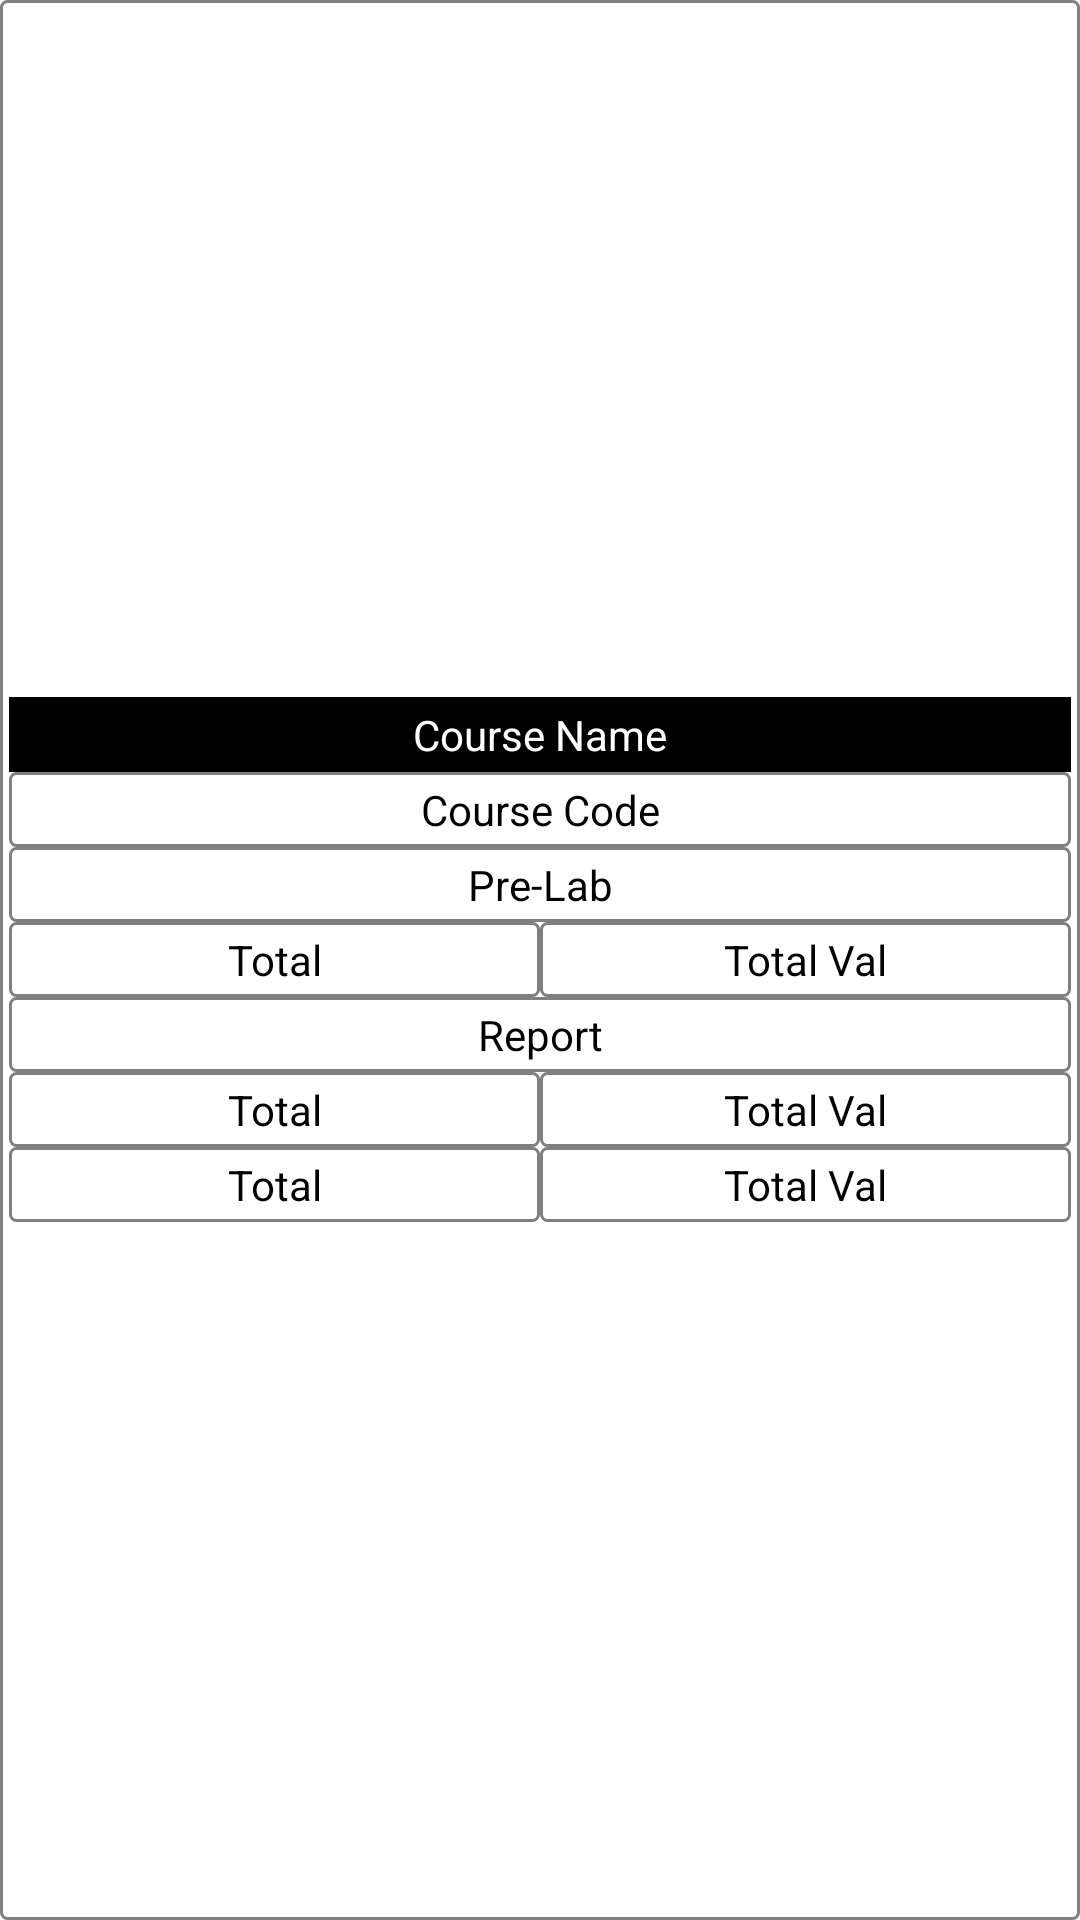

Android layout source for this screen:
<!-- AndroidManifest.xml: application theme Theme.InternalMarksCalculator -->
<!-- res/layout/lab_marks.xml -->
<?xml version="1.0" encoding="utf-8"?>
<LinearLayout xmlns:android="http://schemas.android.com/apk/res/android"
    xmlns:app="http://schemas.android.com/apk/res-auto"
    xmlns:tools="http://schemas.android.com/tools"
    android:layout_width="match_parent"
    android:layout_height="wrap_content"
    android:gravity="center"
    android:orientation="vertical"
    android:background="@drawable/borders">
    <LinearLayout
        android:id="@+id/cardLab"
        android:layout_width="match_parent"
        android:layout_height="wrap_content"
        android:layout_margin="3dp"
        android:orientation="vertical">

        <TextView
            android:id="@+id/courseLab"
            android:layout_width="match_parent"
            android:layout_height="wrap_content"
            android:background="#000000"
            android:padding="3dp"
            android:text="Course Name"
            android:textAlignment="center"
            android:textColor="@color/white" />

        <TextView
            android:id="@+id/courseLabCode"
            android:layout_width="match_parent"
            android:layout_height="wrap_content"
            android:padding="3dp"
            android:text="Course Code"
            android:textAlignment="center"
            android:textColor="@color/black"
            android:background="@drawable/borders"/>

        <TextView
            android:layout_width="match_parent"
            android:layout_height="wrap_content"
            android:padding="3dp"
            android:text="Pre-Lab"
            android:textAlignment="center"
            android:textColor="@color/black"
            android:background="@drawable/borders"/>

        <LinearLayout
            android:layout_width="match_parent"
            android:layout_height="wrap_content"
            android:orientation="horizontal"
            android:weightSum="2">

            <TextView
                android:id="@+id/prelab1"
                android:layout_width="0dp"
                android:layout_height="wrap_content"
                android:layout_weight="1"
                android:padding="3dp"
                android:text="Total"
                android:textAlignment="center"
                android:textColor="@color/black"
                android:background="@drawable/borders"/>

            <TextView
                android:id="@+id/prelab2"
                android:layout_width="0dp"
                android:layout_height="wrap_content"
                android:layout_weight="1"
                android:padding="3dp"
                android:text="Total Val"
                android:textAlignment="center"
                android:textColor="@color/black"
                android:background="@drawable/borders"/>
        </LinearLayout>

        <TextView
            android:layout_width="match_parent"
            android:layout_height="wrap_content"
            android:padding="3dp"
            android:text="Report"
            android:textAlignment="center"
            android:textColor="@color/black"
            android:background="@drawable/borders"/>

        <LinearLayout
            android:layout_width="match_parent"
            android:layout_height="wrap_content"
            android:orientation="horizontal"
            android:weightSum="2">

            <TextView
                android:id="@+id/report1"
                android:layout_width="0dp"
                android:layout_height="wrap_content"
                android:layout_weight="1"
                android:padding="3dp"
                android:text="Total"
                android:textAlignment="center"
                android:textColor="@color/black"
                android:background="@drawable/borders"/>

            <TextView
                android:id="@+id/report2"
                android:layout_width="0dp"
                android:layout_height="wrap_content"
                android:layout_weight="1"
                android:padding="3dp"
                android:text="Total Val"
                android:textAlignment="center"
                android:textColor="@color/black"
                android:background="@drawable/borders"/>
        </LinearLayout>


        <LinearLayout
            android:layout_width="match_parent"
            android:layout_height="wrap_content"
            android:orientation="horizontal"
            android:weightSum="2">

            <TextView
                android:layout_width="0dp"
                android:layout_height="wrap_content"
                android:layout_weight="1"
                android:padding="3dp"
                android:text="Total"
                android:textAlignment="center"
                android:textColor="@color/black"
                android:background="@drawable/borders"/>

            <TextView
                android:id="@+id/totalLab"
                android:layout_width="0dp"
                android:layout_height="wrap_content"
                android:layout_weight="1"
                android:padding="3dp"
                android:text="Total Val"
                android:textAlignment="center"
                android:textColor="@color/black"
                android:background="@drawable/borders"/>
        </LinearLayout>

    </LinearLayout>
</LinearLayout>
<!-- resources referenced by this layout -->
<resources>
  <!-- drawable borders (drawable) -->
  <?xml version="1.0" encoding="utf-8"?>
  <shape xmlns:android="http://schemas.android.com/apk/res/android" android:shape="rectangle">
      <stroke android:width="1dp" android:color="#808080"></stroke>
      <corners android:radius="2dp"></corners>
  </shape>
  <style name="Theme.InternalMarksCalculator" parent="Theme.MaterialComponents.DayNight.DarkActionBar">
          
          <item name="colorPrimary">@color/purple_500</item>
          <item name="colorPrimaryVariant">@color/purple_700</item>
          <item name="colorOnPrimary">@color/white</item>
          
          <item name="colorSecondary">@color/teal_200</item>
          <item name="colorSecondaryVariant">@color/teal_700</item>
          <item name="colorOnSecondary">@color/black</item>
          
          <item name="android:statusBarColor" tools:targetApi="l">?attr/colorPrimaryVariant</item>
          
      </style>
  <!-- not gathered from this repository: default colours our renderer supplied (Android Studio template values) -->
  <color name="purple_500">#FF6200EE</color>
  <color name="purple_700">#FF3700B3</color>
  <color name="teal_200">#FF03DAC5</color>
  <color name="teal_700">#FF018786</color>
  <color name="black">#FF000000</color>
  <color name="white">#FFFFFFFF</color>
</resources>
